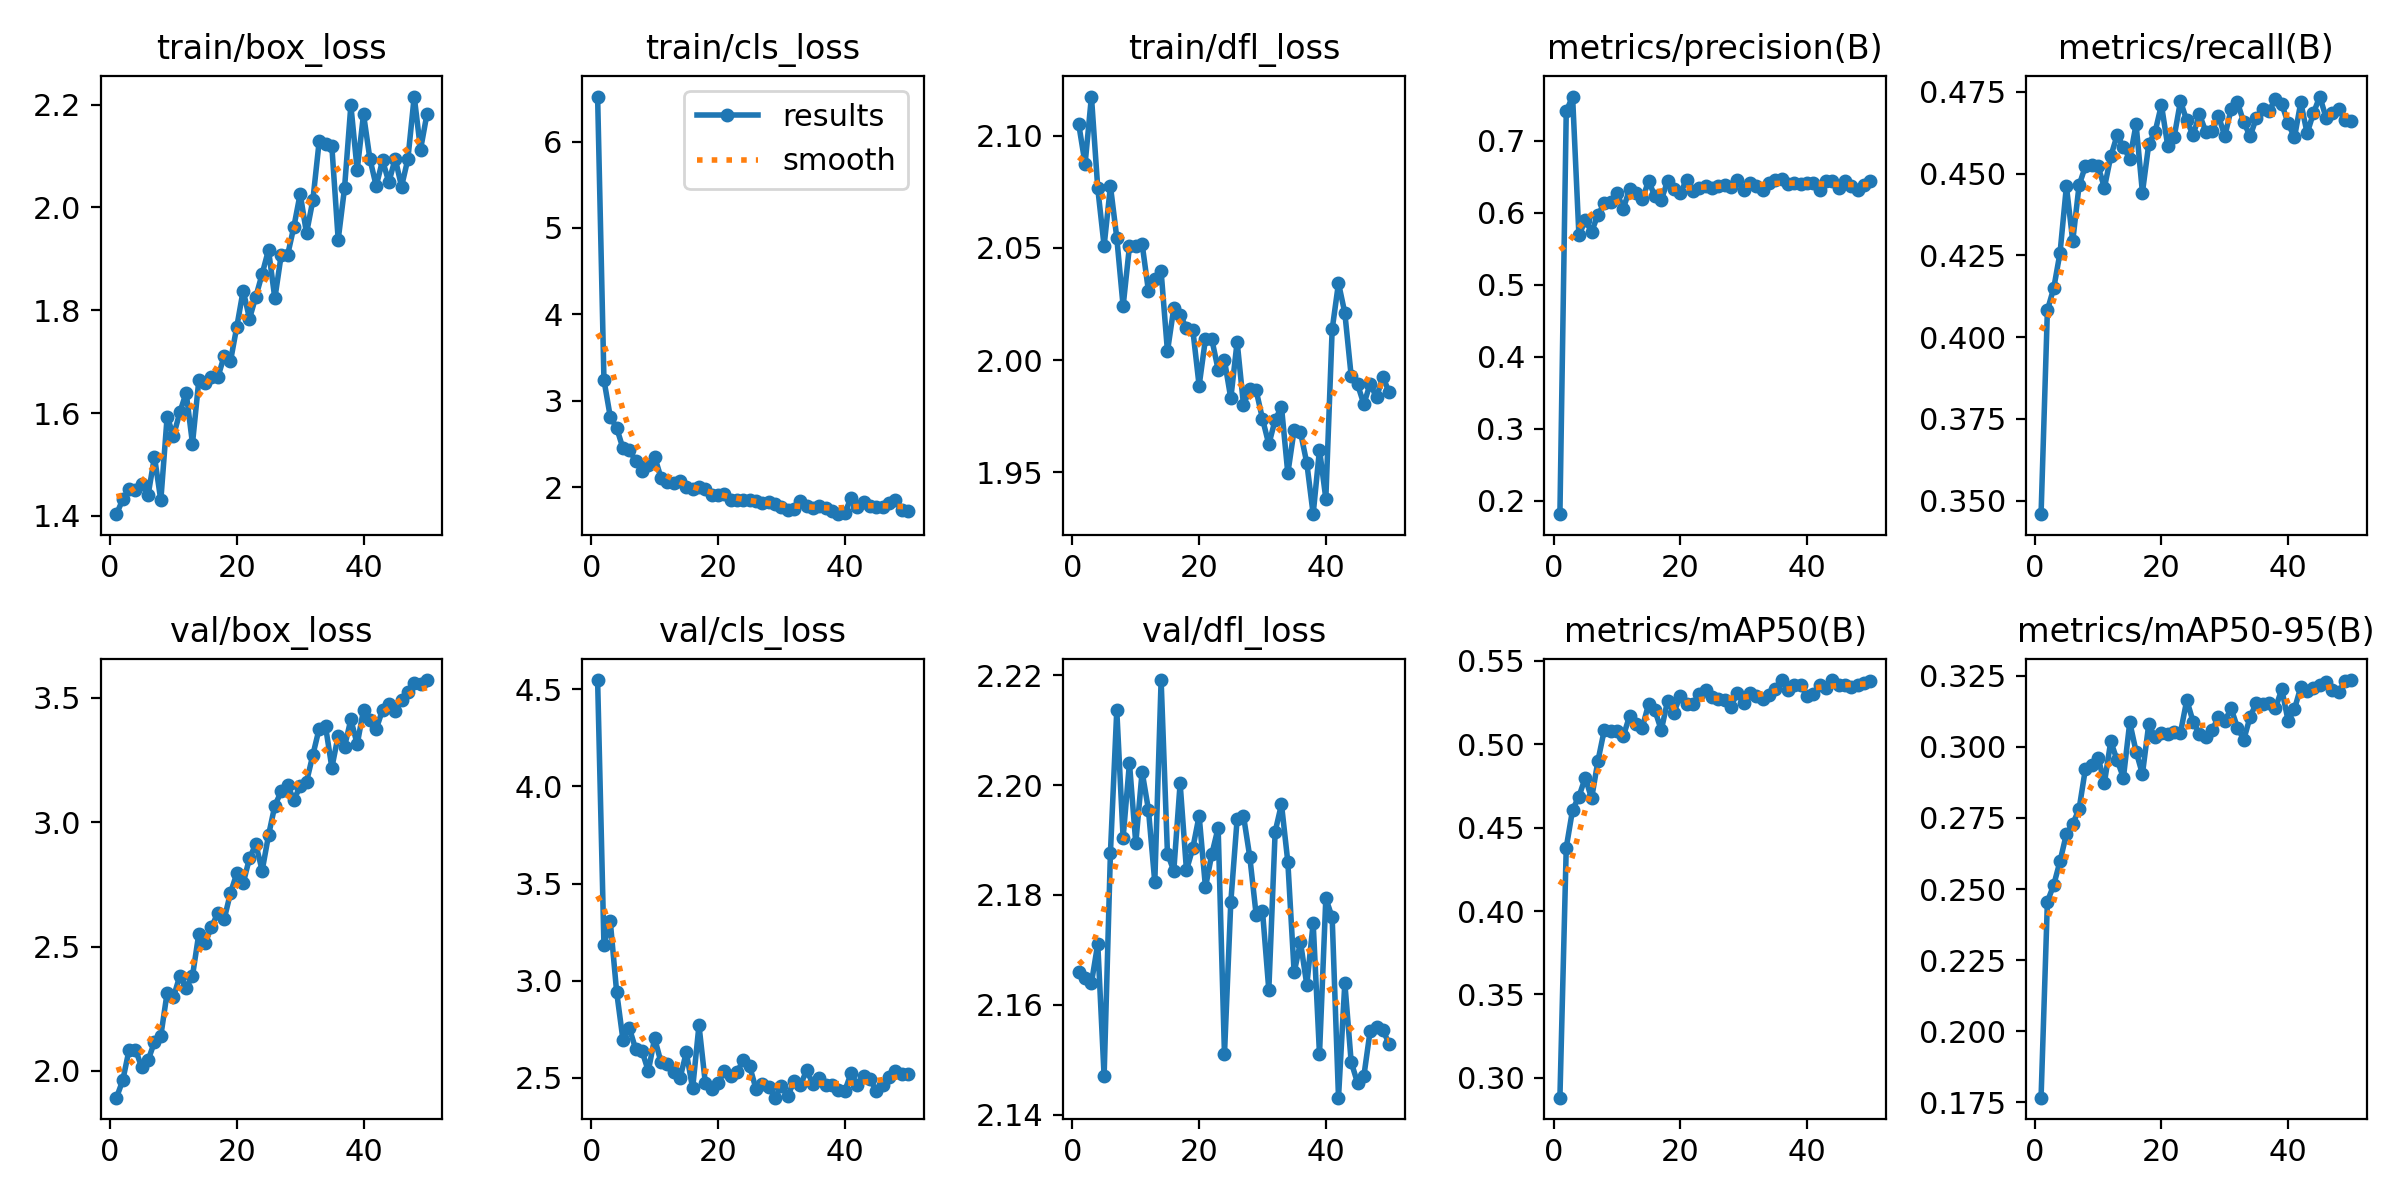

The file beside this chart, header and first rows:
epoch, train/box_loss, train/cls_loss, train/dfl_loss, metrics/precision(B), metrics/recall(B), metrics/mAP50(B), metrics/mAP50-95(B), val/box_loss, val/cls_loss, val/dfl_loss, train/replay_loss, lr/pg0, lr/pg1, lr/pg2
1, 1.403, 6.52, 2.105, 0.1814, 0.3459, 0.288, 0.1766, 1.893, 4.546, 2.166, 0.311, 0.0003686, 0.0003686, 0.0003686
2, 1.432, 3.242, 2.087, 0.7413, 0.4083, 0.438, 0.2456, 1.963, 3.183, 2.165, 0.0393, 0.0007243, 0.0007243, 0.0007243
3, 1.452, 2.814, 2.117, 0.7618, 0.415, 0.4608, 0.2515, 2.086, 3.305, 2.164, 0.3318, 0.001065, 0.001065, 0.001065
4, 1.45, 2.689, 2.076, 0.5689, 0.4259, 0.4686, 0.2598, 2.086, 2.943, 2.171, 0.09306, 0.001045, 0.001045, 0.001045
5, 1.463, 2.451, 2.051, 0.5897, 0.4461, 0.48, 0.2694, 2.014, 2.696, 2.147, 0.1434, 0.001023, 0.001023, 0.001023
6, 1.441, 2.428, 2.078, 0.574, 0.4294, 0.4675, 0.2729, 2.043, 2.758, 2.188, 0.07927, 0.001001, 0.001001, 0.001001
7, 1.515, 2.309, 2.054, 0.5971, 0.4464, 0.49, 0.2781, 2.117, 2.649, 2.214, 0.1538, 0.000979, 0.000979, 0.000979
8, 1.43, 2.193, 2.024, 0.6134, 0.4523, 0.5086, 0.2923, 2.141, 2.64, 2.19, 0.1292, 0.000957, 0.000957, 0.000957
9, 1.593, 2.26, 2.051, 0.6148, 0.4526, 0.5082, 0.2935, 2.315, 2.535, 2.204, 0.2029, 0.000935, 0.000935, 0.000935
10, 1.556, 2.354, 2.051, 0.6277, 0.4523, 0.5079, 0.2962, 2.297, 2.704, 2.189, 0.1009, 0.000913, 0.000913, 0.000913
11, 1.601, 2.111, 2.052, 0.606, 0.4457, 0.5048, 0.2873, 2.382, 2.581, 2.202, 0.1011, 0.000891, 0.000891, 0.000891
12, 1.64, 2.063, 2.031, 0.633, 0.4552, 0.5171, 0.3019, 2.335, 2.574, 2.196, 0.06724, 0.000869, 0.000869, 0.000869
13, 1.541, 2.052, 2.036, 0.6271, 0.4617, 0.5124, 0.2954, 2.382, 2.528, 2.182, 0.1334, 0.000847, 0.000847, 0.000847
14, 1.664, 2.074, 2.039, 0.619, 0.4582, 0.51, 0.2892, 2.552, 2.498, 2.219, 0.09763, 0.000825, 0.000825, 0.000825
15, 1.658, 1.998, 2.004, 0.6444, 0.4545, 0.5242, 0.3086, 2.514, 2.632, 2.188, 0.1014, 0.000803, 0.000803, 0.000803
16, 1.67, 1.978, 2.023, 0.623, 0.465, 0.5204, 0.2984, 2.579, 2.446, 2.184, 0.04807, 0.000781, 0.000781, 0.000781
17, 1.669, 2.008, 2.02, 0.6181, 0.4442, 0.5085, 0.2904, 2.634, 2.771, 2.2, 0.06038, 0.000759, 0.000759, 0.000759
18, 1.711, 1.976, 2.014, 0.6443, 0.459, 0.5261, 0.308, 2.61, 2.475, 2.184, 0.03454, 0.000737, 0.000737, 0.000737
19, 1.701, 1.913, 2.014, 0.6337, 0.4628, 0.519, 0.3034, 2.716, 2.442, 2.188, 0.01157, 0.000715, 0.000715, 0.000715
20, 1.768, 1.914, 1.989, 0.6272, 0.471, 0.5292, 0.3049, 2.794, 2.473, 2.194, 0.04058, 0.000693, 0.000693, 0.000693
21, 1.839, 1.926, 2.01, 0.6464, 0.4584, 0.5241, 0.3046, 2.754, 2.534, 2.181, 0.03312, 0.000671, 0.000671, 0.000671
22, 1.784, 1.856, 2.009, 0.6306, 0.4611, 0.5242, 0.3052, 2.856, 2.51, 2.187, 0.0312, 0.000649, 0.000649, 0.000649
23, 1.827, 1.851, 1.996, 0.6343, 0.4721, 0.53, 0.3049, 2.911, 2.528, 2.192, 0.0571, 0.000627, 0.000627, 0.000627
24, 1.871, 1.856, 2, 0.6375, 0.4662, 0.5326, 0.3164, 2.805, 2.593, 2.151, 0.07034, 0.000605, 0.000605, 0.000605
25, 1.918, 1.859, 1.983, 0.6342, 0.4618, 0.5283, 0.3089, 2.947, 2.56, 2.179, 0.02922, 0.000583, 0.000583, 0.000583
26, 1.823, 1.838, 2.008, 0.637, 0.4681, 0.5273, 0.3045, 3.066, 2.444, 2.194, 0.02631, 0.0005611, 0.0005611, 0.0005611
27, 1.907, 1.82, 1.98, 0.6394, 0.4628, 0.5267, 0.3033, 3.123, 2.467, 2.194, 0.03035, 0.0005391, 0.0005391, 0.0005391
28, 1.907, 1.835, 1.987, 0.6364, 0.463, 0.5225, 0.3059, 3.148, 2.454, 2.187, 0.03206, 0.0005171, 0.0005171, 0.0005171
29, 1.962, 1.801, 1.986, 0.6456, 0.4677, 0.5311, 0.3105, 3.09, 2.398, 2.176, 0.02396, 0.0004951, 0.0004951, 0.0004951
30, 2.027, 1.778, 1.974, 0.6321, 0.4614, 0.5247, 0.3091, 3.143, 2.46, 2.177, 0.02307, 0.0004731, 0.0004731, 0.0004731
31, 1.95, 1.734, 1.962, 0.6411, 0.4697, 0.531, 0.3135, 3.162, 2.405, 2.163, 0.0265, 0.0004511, 0.0004511, 0.0004511
32, 2.014, 1.753, 1.973, 0.638, 0.4717, 0.5292, 0.3068, 3.27, 2.484, 2.192, 0.2018, 0.0004291, 0.0004291, 0.0004291
33, 2.129, 1.844, 1.979, 0.6315, 0.4657, 0.5271, 0.3025, 3.376, 2.462, 2.196, 0.008545, 0.0004071, 0.0004071, 0.0004071
34, 2.123, 1.789, 1.95, 0.6422, 0.4614, 0.5299, 0.3106, 3.385, 2.539, 2.186, 0.02753, 0.0003851, 0.0003851, 0.0003851
35, 2.119, 1.758, 1.969, 0.6452, 0.4671, 0.5334, 0.3155, 3.219, 2.469, 2.166, 0.03934, 0.0003631, 0.0003631, 0.0003631
36, 1.937, 1.783, 1.968, 0.6478, 0.4696, 0.5386, 0.3152, 3.348, 2.502, 2.171, 0.03692, 0.0003411, 0.0003411, 0.0003411
37, 2.038, 1.764, 1.954, 0.6409, 0.469, 0.5327, 0.3154, 3.303, 2.461, 2.164, 0.005829, 0.0003191, 0.0003191, 0.0003191
38, 2.199, 1.729, 1.931, 0.6417, 0.4729, 0.5357, 0.3137, 3.413, 2.461, 2.175, 0.06885, 0.0002971, 0.0002971, 0.0002971
39, 2.073, 1.689, 1.96, 0.6398, 0.4713, 0.5359, 0.3203, 3.313, 2.436, 2.151, 0.03906, 0.0002751, 0.0002751, 0.0002751
40, 2.181, 1.703, 1.938, 0.6419, 0.4653, 0.5289, 0.3091, 3.452, 2.431, 2.179, 0.03075, 0.0002531, 0.0002531, 0.0002531
41, 2.095, 1.874, 2.014, 0.6419, 0.4611, 0.5304, 0.3133, 3.409, 2.524, 2.176, 0.01221, 0.0002311, 0.0002311, 0.0002311
42, 2.042, 1.775, 2.034, 0.6319, 0.4717, 0.5356, 0.3211, 3.374, 2.463, 2.143, 0.02164, 0.0002091, 0.0002091, 0.0002091
43, 2.092, 1.826, 2.021, 0.6445, 0.4623, 0.534, 0.3198, 3.451, 2.508, 2.164, 0.05697, 0.0001871, 0.0001871, 0.0001871
44, 2.049, 1.782, 1.993, 0.6445, 0.4685, 0.5383, 0.3208, 3.473, 2.494, 2.15, 0.01579, 0.0001651, 0.0001651, 0.0001651
45, 2.095, 1.768, 1.989, 0.6353, 0.4736, 0.5355, 0.3218, 3.445, 2.431, 2.146, 0.01634, 0.0001431, 0.0001431, 0.0001431
46, 2.041, 1.767, 1.98, 0.6441, 0.467, 0.5356, 0.3227, 3.492, 2.463, 2.147, 0.01046, 0.0001211, 0.0001211, 0.0001211
47, 2.094, 1.821, 1.99, 0.6368, 0.4685, 0.5342, 0.3199, 3.524, 2.504, 2.155, 0.0332, 9.9101e-05, 9.9101e-05, 9.9101e-05
48, 2.216, 1.848, 1.983, 0.6323, 0.4698, 0.5356, 0.3193, 3.561, 2.538, 2.156, 0.008087, 7.7103e-05, 7.7103e-05, 7.7103e-05
49, 2.113, 1.74, 1.992, 0.6391, 0.4664, 0.5368, 0.3232, 3.554, 2.518, 2.155, 0.01854, 5.5106e-05, 5.5106e-05, 5.5106e-05
50, 2.181, 1.727, 1.986, 0.6449, 0.466, 0.5377, 0.3235, 3.571, 2.519, 2.153, 0.03197, 3.3108e-05, 3.3108e-05, 3.3108e-05
